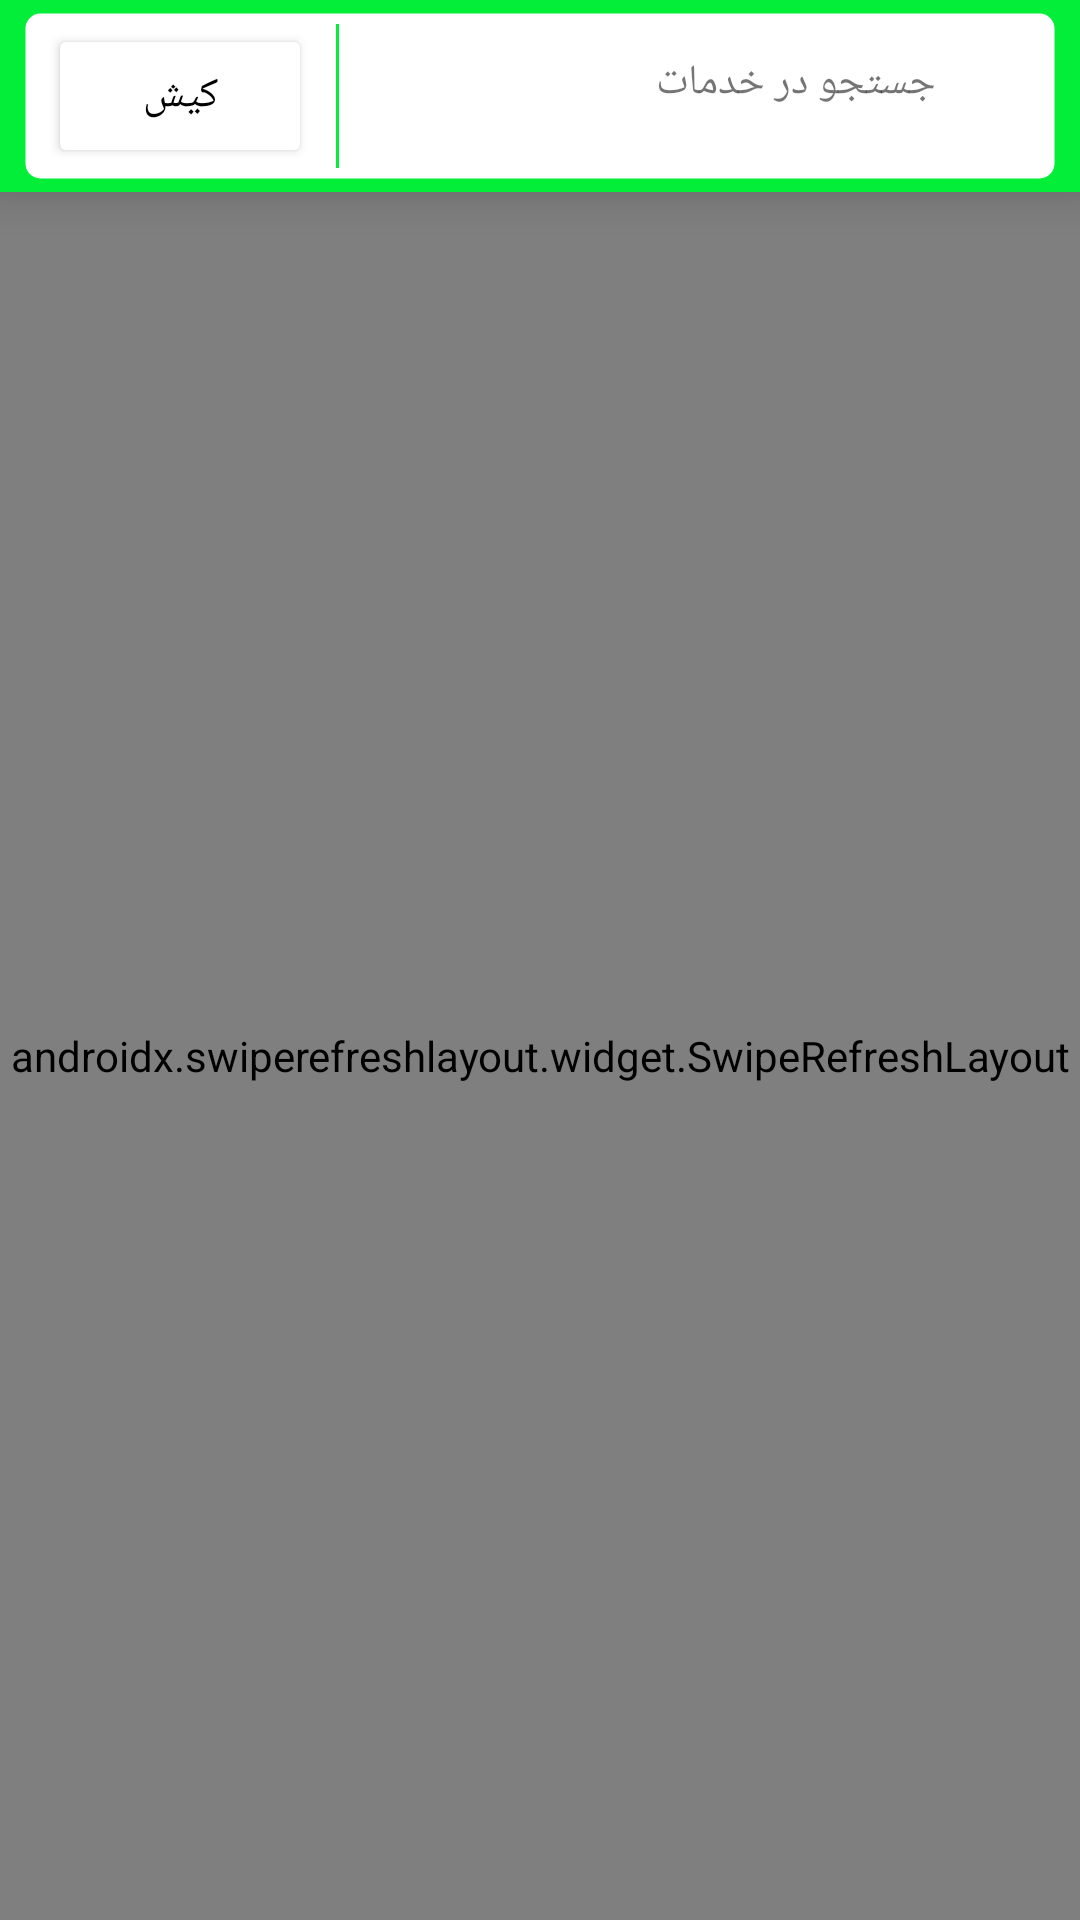

Produce the Android XML layout that renders to this screen, including the resource entries it uses.
<!-- AndroidManifest.xml: application theme Theme.KishServices -->
<!-- res/layout/fragment_services_category.xml -->
<?xml version="1.0" encoding="utf-8"?>
<LinearLayout xmlns:android="http://schemas.android.com/apk/res/android"
    xmlns:app="http://schemas.android.com/apk/res-auto"
    xmlns:tools="http://schemas.android.com/tools"
    android:layout_width="match_parent"
    android:layout_height="match_parent"
    android:orientation="vertical"
    tools:context=".services.ServicesCategoryFragment">

    <LinearLayout
        android:id="@+id/collection_no_internet"
        android:layout_width="match_parent"
        android:layout_height="match_parent"
        android:gravity="center"
        android:orientation="vertical"
        android:visibility="gone">

        <ImageView
            android:layout_width="64dp"
            android:layout_height="64dp"
            android:layout_gravity="center"
            android:layout_margin="4dp"
            android:src="@drawable/baseline_wifi_off_24" />

        <TextView
            android:layout_width="wrap_content"
            android:layout_height="wrap_content"
            android:layout_gravity="center"
            android:layout_margin="4dp"
            android:fontFamily="@font/estedad"
            android:text="لطفاً اتصال خود به اینترنت را بررسی کنید."
            android:textColor="@color/black"
            android:textSize="18dp"
            android:textStyle="bold" />

        <Button
            android:id="@+id/try_again_button"
            android:layout_width="wrap_content"
            android:layout_height="wrap_content"
            android:layout_gravity="center"
            android:layout_margin="4dp"
            android:text="تلاش دوباره"
            android:textColor="@color/black" />
    </LinearLayout>


    <androidx.appcompat.widget.Toolbar
        android:layout_width="match_parent"
        android:layout_height="64dp"
        android:background="@color/gr500"
        android:contentInsetStart="0dp"
        android:contentInsetLeft="0dp"
        android:contentInsetEnd="0dp"
        android:contentInsetRight="0dp"
        android:elevation="10dp"
        app:contentInsetEnd="0dp"
        app:contentInsetLeft="0dp"
        app:contentInsetRight="0dp"
        app:contentInsetStart="0dp">

        <LinearLayout
            android:layout_width="match_parent"
            android:layout_height="56dp"
            android:layout_marginLeft="8dp"
            android:layout_marginTop="4dp"
            android:layout_marginRight="8dp"
            android:layout_marginBottom="4dp"
            android:background="@drawable/er_border"
            android:orientation="horizontal">

            <Button
                android:id="@+id/city_btn"
                android:layout_width="wrap_content"
                android:layout_height="48dp"
                android:layout_gravity="center_vertical"
                android:layout_marginLeft="8dp"
                android:drawableLeft="@drawable/baseline_location_on_24"
                android:fontFamily="@font/estedad"
                android:text="کیش"
                android:textColor="@color/black"
                android:backgroundTint="@color/white"
                />

            <TextView
                android:layout_width="1dp"
                android:layout_height="match_parent"
                android:layout_marginRight="4dp"
                android:layout_marginLeft="8dp"
                android:layout_marginTop="4dp"
                android:layout_marginBottom="4dp"
                android:background="@color/gr500"/>

            <RelativeLayout
                android:id="@+id/collection_search_bar"
                android:layout_width="wrap_content"
                android:layout_height="match_parent"
                android:layout_alignParentLeft="true"
                android:background="?attr/selectableItemBackground"
                android:clickable="true"

                >

                <ImageView
                    android:id="@+id/logo"
                    android:layout_width="24dp"
                    android:layout_height="24dp"
                    android:layout_alignParentRight="true"
                    android:layout_marginTop="16dp"
                    android:layout_marginRight="8dp"
                    android:layout_marginBottom="12dp"
                    android:src="@drawable/baseline_search_24" />

                <TextView
                    android:layout_width="match_parent"
                    android:layout_height="24dp"
                    android:layout_marginTop="14dp"
                    android:layout_marginRight="8dp"
                    android:layout_marginBottom="14dp"
                    android:layout_toLeftOf="@id/logo"
                    android:fontFamily="@font/estedad"
                    android:text="جستجو در خدمات" />

            </RelativeLayout>


        </LinearLayout>


    </androidx.appcompat.widget.Toolbar>

    <FrameLayout
        android:layout_width="match_parent"
        android:layout_height="match_parent">

        <androidx.swiperefreshlayout.widget.SwipeRefreshLayout
            android:id="@+id/collection_swipe_refresh"
            android:layout_width="match_parent"
            android:layout_height="match_parent">

            <androidx.recyclerview.widget.RecyclerView
                android:id="@+id/cat_recycler"
                android:layout_width="match_parent"
                android:layout_height="match_parent" />


        </androidx.swiperefreshlayout.widget.SwipeRefreshLayout>

        <ProgressBar
            android:id="@+id/collection_progress"
            android:layout_width="wrap_content"
            android:layout_height="wrap_content"
            android:layout_gravity="center"
            android:visibility="gone" />


    </FrameLayout>


</LinearLayout>
<!-- resources referenced by this layout -->
<resources>
  <color name="black">#FF000000</color>
  <color name="gr500">#02EE39</color>
  <color name="white">#FFFFFFFF</color>
  <!-- drawable baseline_wifi_off_24 (drawable) -->
  <vector android:height="24dp" android:tint="@color/grc_700"
      android:viewportHeight="24" android:viewportWidth="24"
      android:width="24dp" xmlns:android="http://schemas.android.com/apk/res/android">
      <path android:fillColor="@android:color/white" android:pathData="M22.99,9C19.15,5.16 13.8,3.76 8.84,4.78l2.52,2.52c3.47,-0.17 6.99,1.05 9.63,3.7l2,-2zM18.99,13c-1.29,-1.29 -2.84,-2.13 -4.49,-2.56l3.53,3.53 0.96,-0.97zM2,3.05L5.07,6.1C3.6,6.82 2.22,7.78 1,9l1.99,2c1.24,-1.24 2.67,-2.16 4.2,-2.77l2.24,2.24C7.81,10.89 6.27,11.73 5,13v0.01L6.99,15c1.36,-1.36 3.14,-2.04 4.92,-2.06L18.98,20l1.27,-1.26L3.29,1.79 2,3.05zM9,17l3,3 3,-3c-1.65,-1.66 -4.34,-1.66 -6,0z"/>
  </vector>
  <!-- drawable er_border (drawable) -->
  <?xml version="1.0" encoding="utf-8"?>
  <shape xmlns:android="http://schemas.android.com/apk/res/android" android:shape="rectangle" >
      <solid android:color="@color/white" />
      <stroke android:width="1dip" android:color="@android:color/transparent"/>
      <corners
          android:radius="5dp">
      </corners>
  </shape>
  <style name="Theme.KishServices" parent="Theme.MaterialComponents.DayNight.NoActionBar">
          
          <item name="colorPrimary">@color/gr500</item>
          <item name="colorPrimaryVariant">@color/gr_700</item>
          <item name="colorOnPrimary">@color/black</item>
          
          <item name="colorSecondary">@color/grc_400</item>
          <item name="colorSecondaryVariant">@color/grc_700</item>
          <item name="colorOnSecondary">@color/black</item>
          
          <item name="android:statusBarColor" tools:targetApi="l">?attr/colorPrimaryVariant</item>
          
  
          
          <item name="numberPickerTheme">@style/customNumberPicker</item>
         
  
      </style>
  <color name="grc_700">#C400A3</color>
  <color name="gr_700">#00C625</color>
  <color name="grc_400">#EE02B7</color>
  <style name="customNumberPicker">
          
          <item name="android:textColorPrimary">@android:color/holo_green_dark</item>
  
          
          <item name="colorControlNormal">@android:color/holo_purple</item>
      </style>
</resources>
